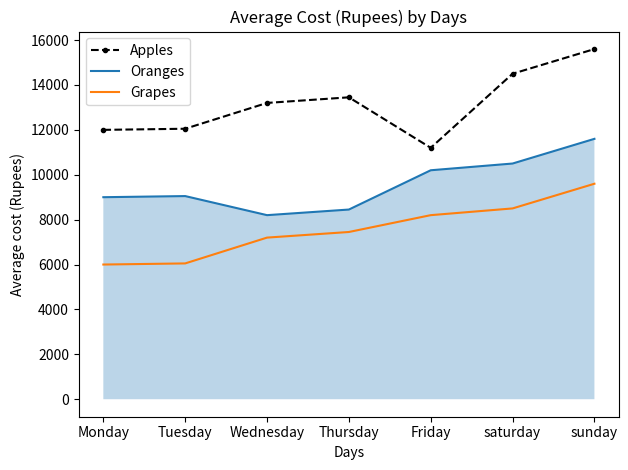

Reproduce this figure in Python.
import pandas as pandas
import matplotlib.pyplot as plt

days_x = ['Monday', 'Tuesday', 'Wednesday', 'Thursday', 'Friday', 'saturday', 'sunday']

# cost of 100kg Apples in Rupees on the weekdays:
apples_y = [12000, 12050, 13200, 13450, 11200, 14500, 15600]
plt.plot(days_x, apples_y, color='k', linestyle='--', marker='.', label='Apples')

# cost of 100kg Oranges in Rupees on the weekdays:
oranges_y = [9000, 9050, 8200, 8450, 10200, 10500, 11600]
plt.plot(days_x, oranges_y, label='Oranges')

# cost of 100kg Grapes in Rupees on the weekdays:
grapes_y = [6000, 6050, 7200, 7450, 8200, 8500, 9600]
plt.plot(days_x, grapes_y, label='Grapes')

# to fill the Area:
plt.fill_between(days_x, oranges_y, alpha=0.30) # alpha allows you to see throw the Area filled

# To give labels to the Axis
plt.xlabel('Days')
plt.ylabel('Average cost (Rupees)') 

# To Give Tile to the entire plot
plt.title('Average Cost (Rupees) by Days')


plt.legend()
plt.tight_layout()
plt.show()
